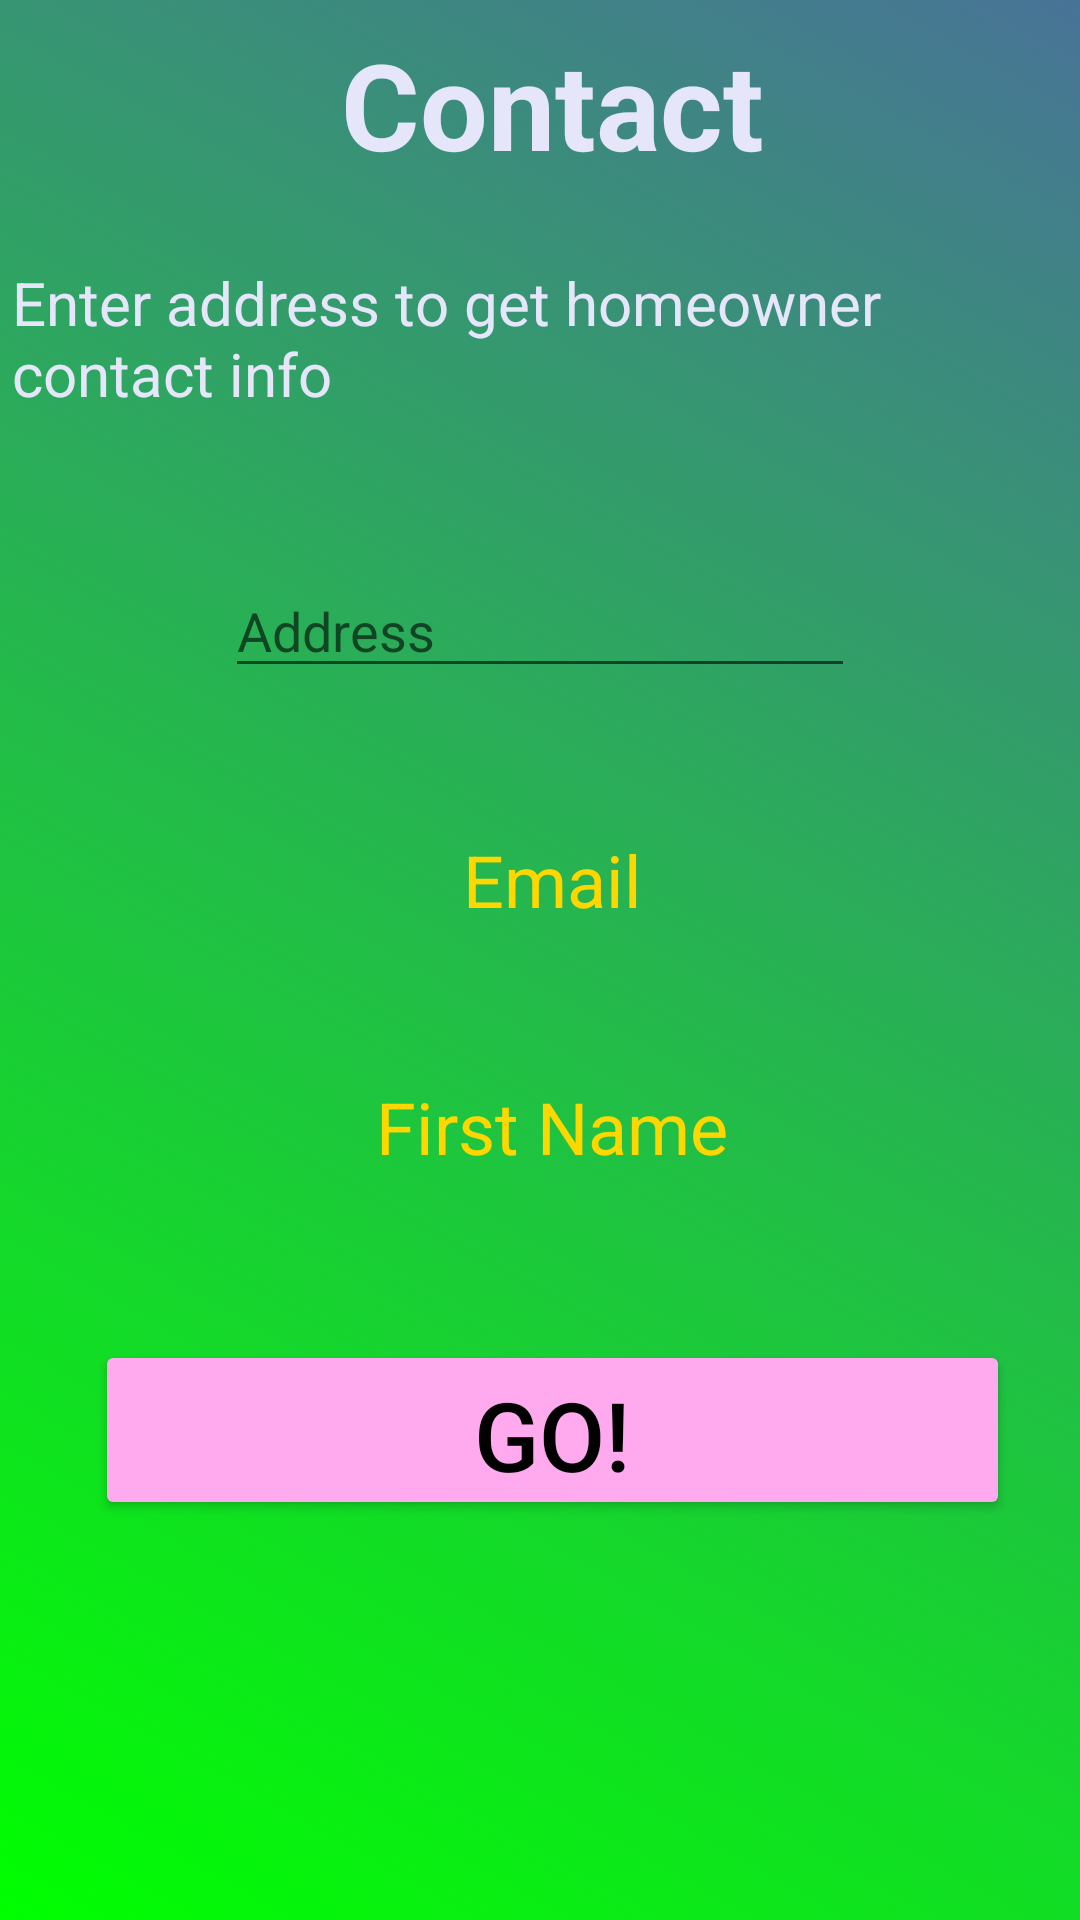

Here is an Android app screen rendered from its layout file. Give the layout XML and the strings, colors and styles it references.
<!-- AndroidManifest.xml: application theme Theme.Hwk4Project -->
<!-- res/layout/activity_contact.xml -->
<?xml version="1.0" encoding="utf-8"?>
<androidx.constraintlayout.widget.ConstraintLayout xmlns:android="http://schemas.android.com/apk/res/android"
    xmlns:app="http://schemas.android.com/apk/res-auto"
    xmlns:tools="http://schemas.android.com/tools"
    android:id="@+id/contactCL"
    android:layout_width="match_parent"
    android:layout_height="match_parent"
    android:background="@drawable/background1"
    tools:context=".Contact">

    <TextView
        android:id="@+id/textView22"
        style="@style/NormalStyle"
        android:layout_width="wrap_content"
        android:layout_height="wrap_content"
        android:layout_marginTop="26dp"
        android:text="@string/enter_address_for_contact"
        android:textSize="20sp"
        app:layout_constraintEnd_toEndOf="parent"
        app:layout_constraintStart_toStartOf="parent"
        app:layout_constraintTop_toBottomOf="@+id/textView20" />

    <TextView
        android:id="@+id/textView20"
        style="@style/HeaderAppNameStyle"
        android:layout_width="wrap_content"
        android:layout_height="wrap_content"
        android:text="@string/Contact"
        app:layout_constraintEnd_toEndOf="parent"
        app:layout_constraintStart_toStartOf="parent"
        app:layout_constraintTop_toTopOf="parent" />

    <EditText
        android:id="@+id/enterAddressContactEditText"
        android:layout_width="wrap_content"
        android:layout_height="wrap_content"
        android:layout_marginTop="50dp"
        android:ems="10"
        android:hint="@string/Address"
        android:inputType="textPersonName"
        app:layout_constraintEnd_toEndOf="parent"
        app:layout_constraintStart_toStartOf="parent"
        app:layout_constraintTop_toBottomOf="@+id/textView22" />

    <TextView
        android:id="@+id/emailContactTextView"
        style="@style/NormalStyle2"
        android:layout_width="wrap_content"
        android:layout_height="wrap_content"
        android:layout_marginBottom="200dp"
        android:text="@string/Email"
        android:textSize="24sp"
        app:layout_constraintBottom_toBottomOf="parent"
        app:layout_constraintEnd_toEndOf="parent"
        app:layout_constraintStart_toStartOf="parent"
        app:layout_constraintTop_toBottomOf="@+id/textView22" />

    <TextView
        android:id="@+id/firstNameContactTextView"
        style="@style/NormalStyle2"
        android:layout_width="wrap_content"
        android:layout_height="wrap_content"
        android:layout_marginTop="50dp"
        android:text="@string/first_name"
        android:textSize="24sp"
        app:layout_constraintEnd_toEndOf="parent"
        app:layout_constraintStart_toStartOf="parent"
        app:layout_constraintTop_toBottomOf="@+id/emailContactTextView" />

    <Button
        android:id="@+id/goButton"
        style="@style/ButtonStyle2"
        android:layout_width="305dp"
        android:layout_height="60dp"
        android:layout_marginTop="55dp"
        android:text="@string/Go"
        app:layout_constraintEnd_toEndOf="parent"
        app:layout_constraintStart_toStartOf="parent"
        app:layout_constraintTop_toBottomOf="@+id/firstNameContactTextView" />
</androidx.constraintlayout.widget.ConstraintLayout>
<!-- resources referenced by this layout -->
<resources>
  <!-- drawable background1 (drawable) -->
  <?xml version="1.0" encoding="utf-8"?>
  <selector xmlns:android="http://schemas.android.com/apk/res/android">
      <item>
          <shape>
              <gradient
                  android:angle="45"
                  android:startColor="#00FF00"
                  android:endColor="#487397"
                  android:type="linear"/>
          </shape>
      </item>
  </selector>
  <string name="Address">Address</string>
  <string name="Contact">Contact</string>
  <string name="Email">Email</string>
  <string name="Go">Go!</string>
  <string name="enter_address_for_contact">Enter address to get homeowner contact info</string>
  <string name="first_name">First Name</string>
  <style name="ButtonStyle2">
          <item name="android:backgroundTint">#FFAE</item>
          <item name="android:textSize">32sp</item>
          <item name="android:textColor">#000000</item>
          <item name="android:layout_marginTop">8dp</item>
          <item name="android:layout_marginStart">8dp</item>
      </style>
  <style name="HeaderAppNameStyle">
          <item name="android:textStyle">bold</item>
          <item name="android:textSize">40sp</item>
          <item name="android:textColor">#E6E6FA</item>
          <item name="android:layout_marginTop">8dp</item>
          <item name="android:layout_marginStart">8dp</item>
      </style>
  <style name="NormalStyle">
          <item name="android:textStyle">normal</item>
          <item name="android:textSize">16sp</item>
          <item name="android:textColor">#E6E6FA</item>
          <item name="android:layout_marginTop">8dp</item>
          <item name="android:layout_marginStart">8dp</item>
      </style>
  <style name="NormalStyle2">
          <item name="android:textStyle">normal</item>
          <item name="android:textSize">16sp</item>
          <item name="android:textColor">#FFD700</item>
          <item name="android:layout_marginTop">8dp</item>
          <item name="android:layout_marginStart">8dp</item>
      </style>
  <style name="Theme.Hwk4Project" parent="Theme.MaterialComponents.DayNight.DarkActionBar">
          
          <item name="colorPrimary">@color/purple_500</item>
          <item name="colorPrimaryVariant">@color/purple_700</item>
          <item name="colorOnPrimary">@color/white</item>
          
          <item name="colorSecondary">@color/teal_200</item>
          <item name="colorSecondaryVariant">@color/teal_700</item>
          <item name="colorOnSecondary">@color/black</item>
          
          <item name="android:statusBarColor">?attr/colorPrimaryVariant</item>
          
      </style>
  <!-- not gathered from this repository: default colours our renderer supplied (Android Studio template values) -->
  <color name="purple_500">#FF6200EE</color>
  <color name="purple_700">#FF3700B3</color>
  <color name="teal_200">#FF03DAC5</color>
  <color name="teal_700">#FF018786</color>
  <color name="black">#FF000000</color>
  <color name="white">#FFFFFFFF</color>
</resources>
